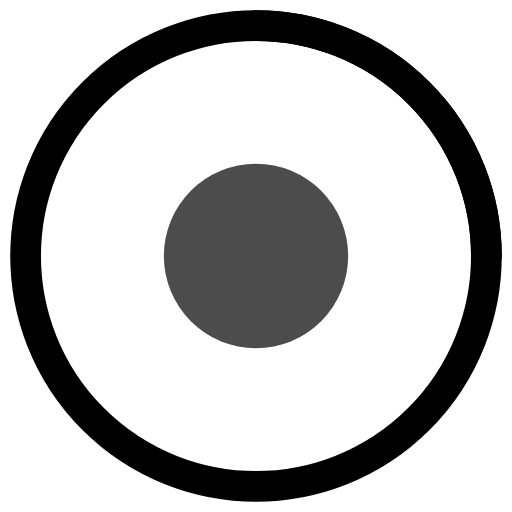
t = 0.00 s
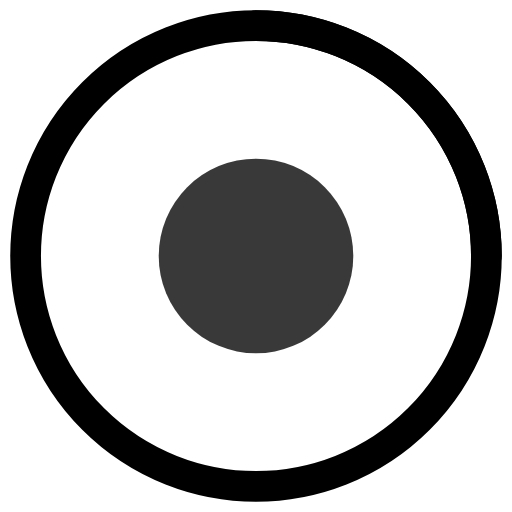
t = 0.13 s
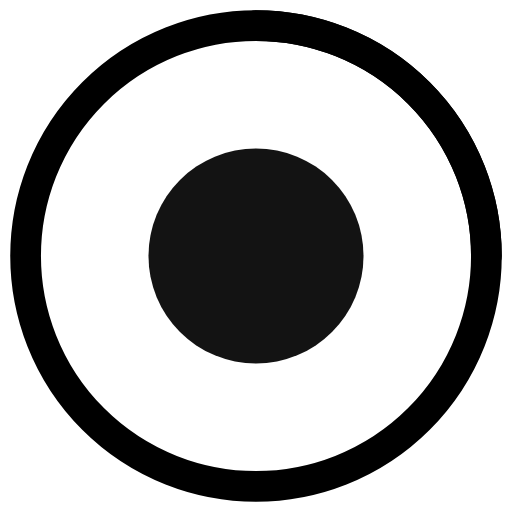
t = 0.38 s
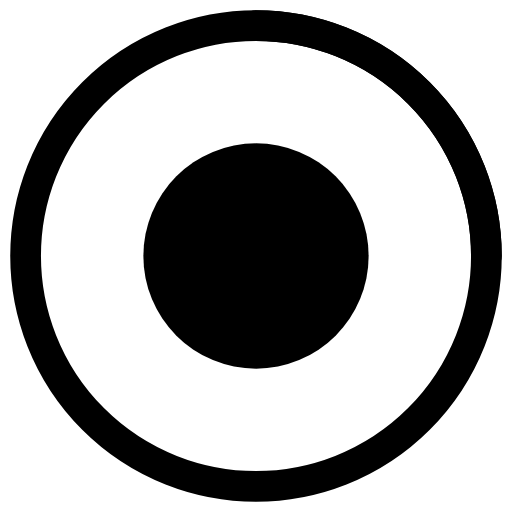
t = 0.50 s
t = 0.63 s: frame unchanged from t = 0.38 s, image omitted
t = 0.88 s: frame unchanged from t = 0.13 s, image omitted

The animated SVG that drew these frames (rendered in a browser with its animation timeline set to each time). Animation: 2 SMIL elements (animate=2); one cycle of 1.00 s, repeats indefinitely.

<!-- /assets/icons/loading.svg -->
<svg
  xmlns="http://www.w3.org/2000/svg"
  viewBox="0 0 100 100"
  fill="none"
  class="animate-spin-slow"
>
  <!-- Outer ring -->
  <circle
    cx="50"
    cy="50"
    r="45"
    stroke="currentColor"
    stroke-width="6"
    class="opacity-20"
  />

  <!-- Pulsing inner core -->
  <circle
    cx="50"
    cy="50"
    r="20"
    fill="currentColor"
  >
    <animate
      attributeName="r"
      values="18;22;18"
      dur="1s"
      repeatCount="indefinite"
    />
    <animate
      attributeName="opacity"
      values="0.7;1;0.7"
      dur="1s"
      repeatCount="indefinite"
    />
  </circle>

  <!-- Rotating arc (like a charging indicator) -->
  <path
    d="M50 5
       A45 45 0 0 1 95 50"
    stroke="currentColor"
    stroke-width="6"
    stroke-linecap="round"
    class="opacity-75"
  />
</svg>
